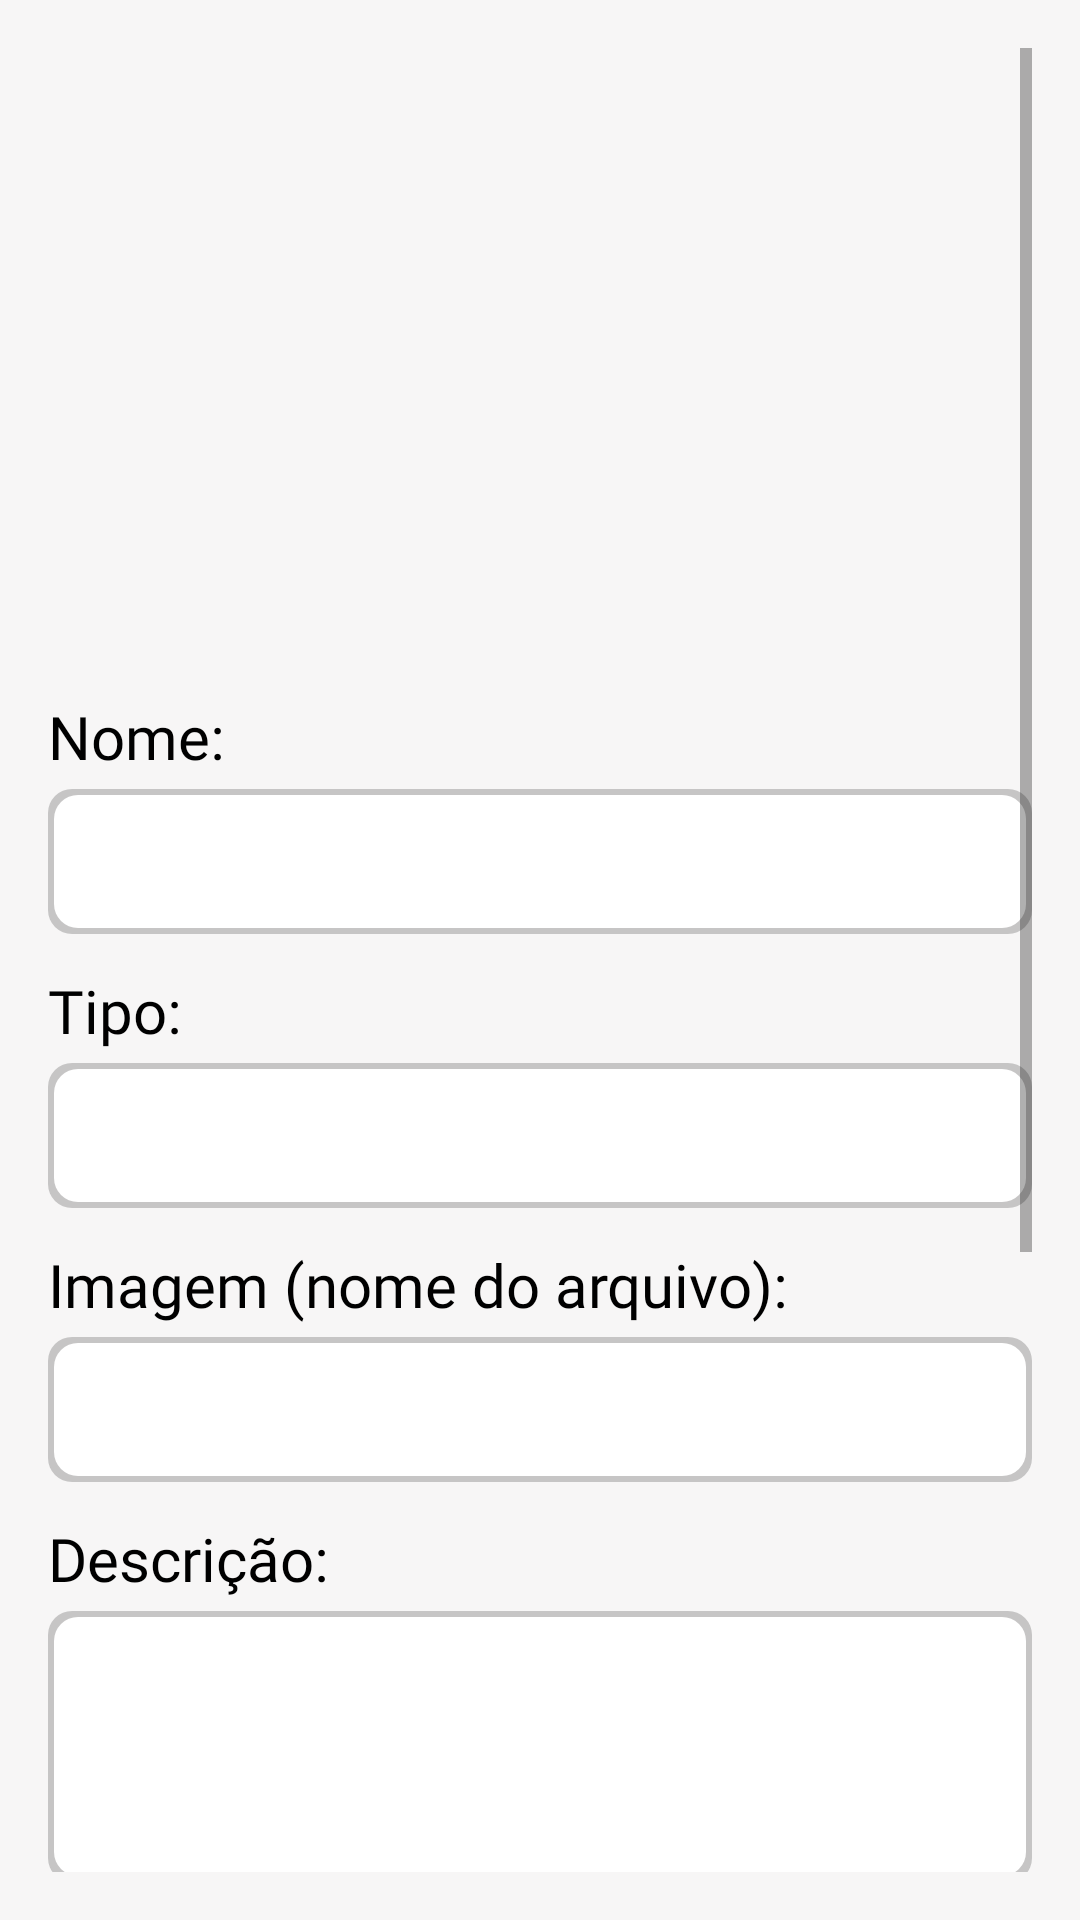

Reconstruct the res/layout file that produces this screen, plus the resources it refers to.
<!-- AndroidManifest.xml: application theme Theme.AdegaDeVinho -->
<!-- res/layout/activity_gerenciar_vinhos.xml -->
<?xml version="1.0" encoding="utf-8"?>
<ScrollView xmlns:android="http://schemas.android.com/apk/res/android"
    android:layout_width="match_parent"
    android:layout_height="match_parent"
    android:padding="16dp"
    android:background="@color/gray_logo"
    android:fillViewport="true">

    <LinearLayout
        android:layout_width="match_parent"
        android:layout_height="wrap_content"
        android:orientation="vertical"
        android:background="@color/gray_logo">

        <androidx.recyclerview.widget.RecyclerView
            android:id="@+id/recyclerViewVinhos"
            android:layout_width="match_parent"
            android:layout_height="200dp"
            android:layout_marginBottom="16dp"
            android:background="@color/gray_logo" />

        <TextView
            android:text="Nome:"
            android:textColor="@color/black"
            android:fontFamily="@font/league_spartan"
            android:textSize="20sp"
            android:background="@color/gray_logo"
            android:layout_marginBottom="4dp"
            android:layout_width="match_parent"
            android:layout_height="wrap_content" />

        <EditText
            android:id="@+id/editTextNome"
            android:layout_width="match_parent"
            android:layout_height="wrap_content"
            android:background="@drawable/edittext_shadow"
            android:textColor="@android:color/black"
            android:padding="12dp"
            android:layout_marginBottom="12dp" />

        <TextView
            android:text="Tipo:"
            android:textColor="@color/black"
            android:fontFamily="@font/league_spartan"
            android:textSize="20sp"
            android:background="@color/gray_logo"
            android:layout_marginBottom="4dp"
            android:layout_width="match_parent"
            android:layout_height="wrap_content" />

        <EditText
            android:id="@+id/editTextTipo"
            android:layout_width="match_parent"
            android:layout_height="wrap_content"
            android:background="@drawable/edittext_shadow"
            android:textColor="@android:color/black"
            android:padding="12dp"
            android:layout_marginBottom="12dp" />

        <TextView
            android:text="Imagem (nome do arquivo):"
            android:textColor="@color/black"
            android:fontFamily="@font/league_spartan"
            android:textSize="20sp"
            android:background="@color/gray_logo"
            android:layout_marginBottom="4dp"
            android:layout_width="match_parent"
            android:layout_height="wrap_content" />

        <EditText
            android:id="@+id/editTextImagem"
            android:layout_width="match_parent"
            android:layout_height="wrap_content"
            android:background="@drawable/edittext_shadow"
            android:textColor="@android:color/black"
            android:padding="12dp"
            android:layout_marginBottom="12dp" />

        <TextView
            android:text="Descrição:"
            android:textColor="@color/black"
            android:fontFamily="@font/league_spartan"
            android:textSize="20sp"
            android:background="@color/gray_logo"
            android:layout_marginBottom="4dp"
            android:layout_width="match_parent"
            android:layout_height="wrap_content" />

        <EditText
            android:id="@+id/editTextDescricao"
            android:layout_width="match_parent"
            android:layout_height="wrap_content"
            android:background="@drawable/edittext_shadow"
            android:textColor="@android:color/black"
            android:padding="12dp"
            android:layout_marginBottom="12dp"
            android:inputType="textMultiLine"
            android:minLines="3"
            android:maxLines="6"
            android:scrollbars="vertical"
            android:gravity="top|start" />

        <TextView
            android:text="Preço:"
            android:textColor="@color/black"
            android:fontFamily="@font/league_spartan"
            android:textSize="20sp"
            android:background="@color/gray_logo"
            android:layout_marginBottom="4dp"
            android:layout_width="match_parent"
            android:layout_height="wrap_content" />

        <EditText
            android:id="@+id/editTextPreco"
            android:layout_width="match_parent"
            android:layout_height="wrap_content"
            android:inputType="numberDecimal"
            android:background="@drawable/edittext_shadow"
            android:textColor="@android:color/black"
            android:padding="12dp"
            android:layout_marginBottom="12dp" />

        <TextView
            android:text="Safra:"
            android:textColor="@color/black"
            android:fontFamily="@font/league_spartan"
            android:textSize="20sp"
            android:background="@color/gray_logo"
            android:layout_marginBottom="4dp"
            android:layout_width="match_parent"
            android:layout_height="wrap_content" />

        <EditText
            android:id="@+id/editTextSafra"
            android:layout_width="match_parent"
            android:layout_height="wrap_content"
            android:inputType="number"
            android:background="@drawable/edittext_shadow"
            android:textColor="@android:color/black"
            android:padding="12dp"
            android:layout_marginBottom="12dp" />

        <TextView
            android:text="Harmonização:"
            android:textColor="@color/black"
            android:fontFamily="@font/league_spartan"
            android:textSize="20sp"
            android:background="@color/gray_logo"
            android:layout_marginBottom="4dp"
            android:layout_width="match_parent"
            android:layout_height="wrap_content" />

        <EditText
            android:id="@+id/editTextHarmonizacao"
            android:layout_width="match_parent"
            android:layout_height="wrap_content"
            android:background="@drawable/edittext_shadow"
            android:textColor="@android:color/black"
            android:padding="12dp"
            android:layout_marginBottom="20dp" />

        <LinearLayout
            android:layout_width="match_parent"
            android:layout_height="wrap_content"
            android:orientation="horizontal"
            android:gravity="center">

            <Button
                android:id="@+id/buttonSalvar"
                android:text="Salvar"
                android:layout_width="0dp"
                android:layout_weight="1"
                android:layout_height="wrap_content"
                android:backgroundTint="@color/capivino_red_dark"
                android:textColor="@color/white"
                android:fontFamily="@font/league_spartan"
                android:textSize="16sp"
                android:padding="12dp"
                android:layout_marginEnd="8dp" />

            <Button
                android:id="@+id/buttonLimpar"
                android:text="Limpar"
                android:layout_width="0dp"
                android:layout_weight="1"
                android:layout_height="wrap_content"
                android:backgroundTint="@color/capivino_red_dark"
                android:textColor="@color/white"
                android:fontFamily="@font/league_spartan"
                android:textSize="16sp"
                android:padding="12dp"
                android:layout_marginStart="8dp" />
        </LinearLayout>
    </LinearLayout>
</ScrollView>
<!-- resources referenced by this layout -->
<resources>
  <color name="black">#000000</color>
  <color name="capivino_red_dark">#9B1B30</color>
  <color name="gray_logo">#f7f6f6</color>
  <color name="white">#FFFFFF</color>
  <!-- drawable edittext_shadow (drawable) -->
  <layer-list xmlns:android="http://schemas.android.com/apk/res/android">
      <item>
          <shape android:shape="rectangle">
              <solid android:color="#33000000"/> 
              <corners android:radius="8dp"/>
          </shape>
      </item>
      <item android:left="2dp" android:top="2dp" android:right="2dp" android:bottom="2dp">
          <shape android:shape="rectangle">
              <solid android:color="@android:color/white"/>
              <corners android:radius="8dp"/>
          </shape>
      </item>
  </layer-list>
  <style name="Theme.AdegaDeVinho" parent="Theme.MaterialComponents.DayNight.NoActionBar">
          <item name="colorPrimary">@color/capivino_orange</item>
          <item name="colorPrimaryVariant">@color/capivino_red_dark</item>
          <item name="colorSecondary">@color/capivino_green</item>
          <item name="android:textColorPrimary">@color/black</item>
          <item name="android:background">@color/white</item>
      </style>
  <color name="capivino_orange">#F4A261</color>
  <color name="capivino_green">#2A9D8F</color>
</resources>
